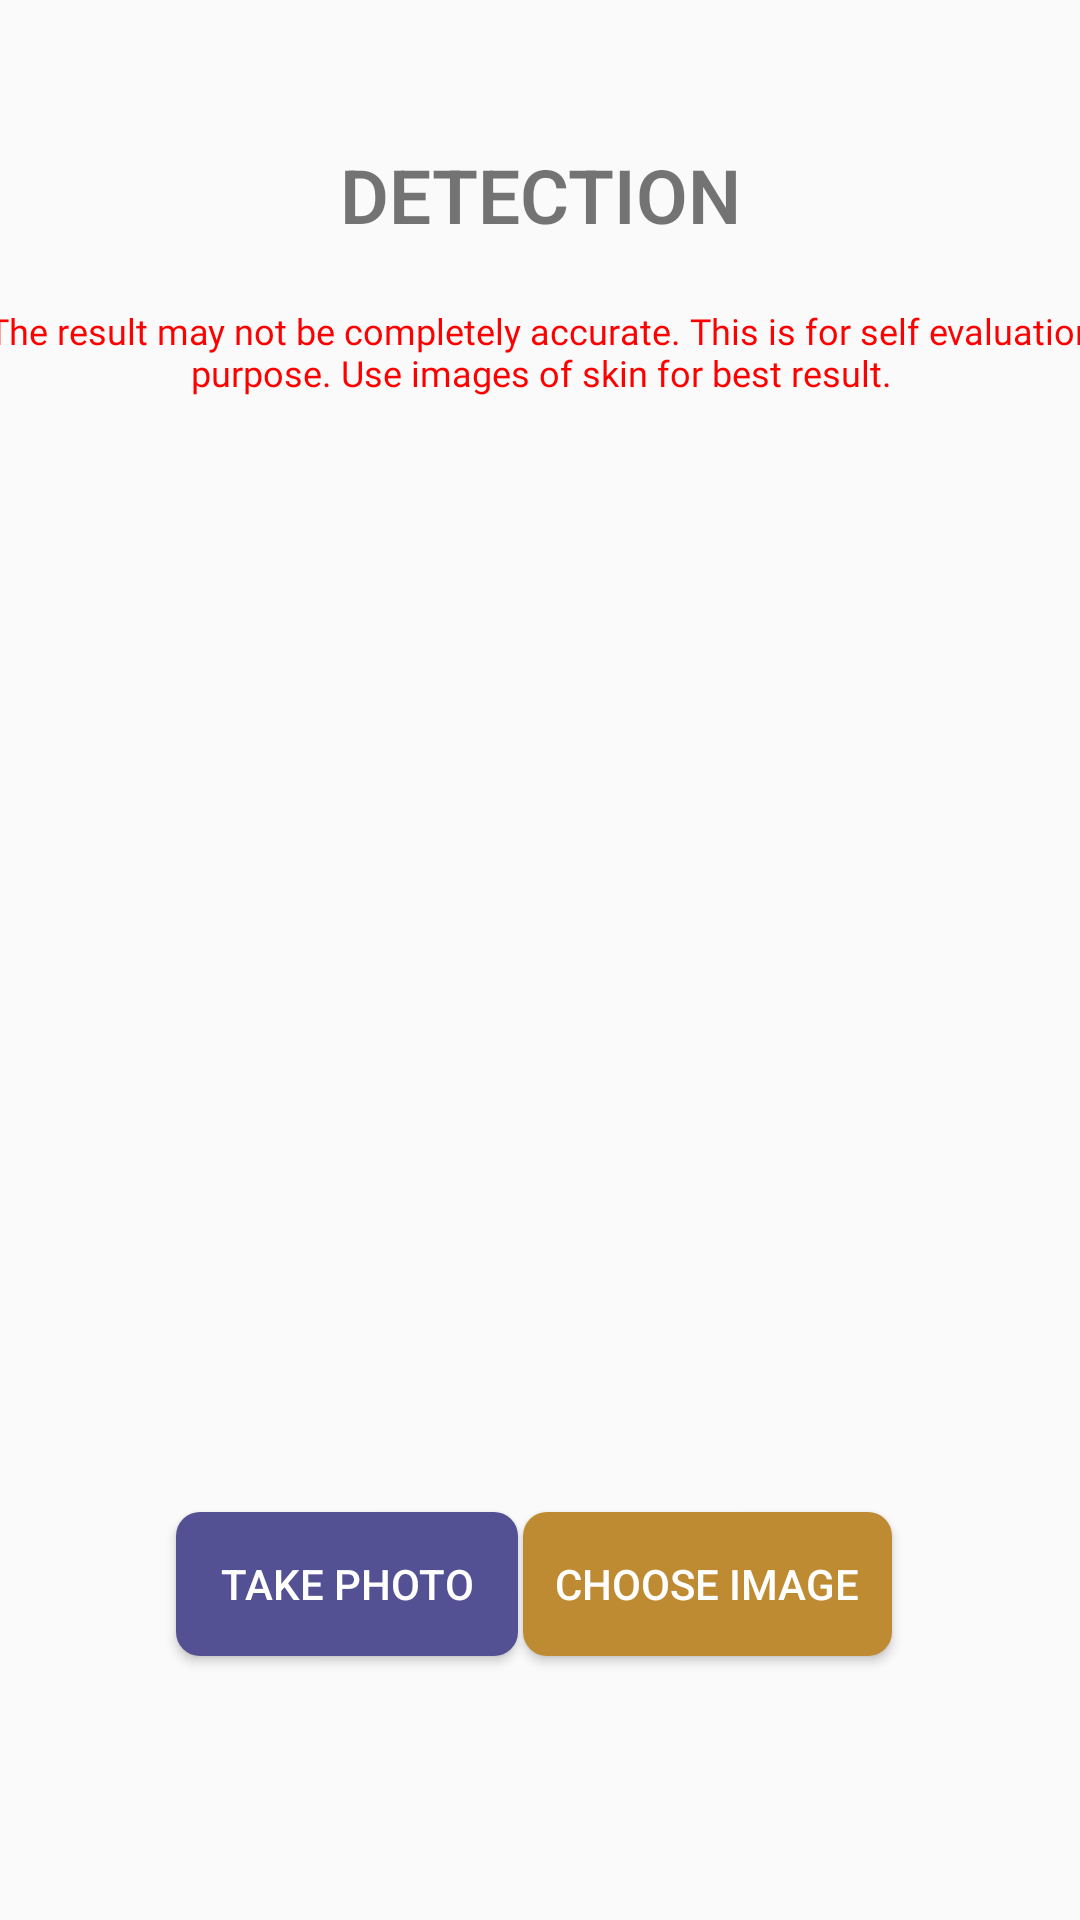

Write the Android layout XML for this screen, with the resource values it uses.
<!-- AndroidManifest.xml: application theme AppTheme -->
<!-- res/layout/fragment_detection.xml -->
<?xml version="1.0" encoding="utf-8"?>
<androidx.constraintlayout.widget.ConstraintLayout
    xmlns:android="http://schemas.android.com/apk/res/android"
    xmlns:app="http://schemas.android.com/apk/res-auto"
    xmlns:tools="http://schemas.android.com/tools"
    android:layout_width="match_parent"
    android:layout_height="match_parent">

    <TextView
        android:id="@+id/detecttextview"
        android:layout_width="322dp"
        android:layout_marginLeft="20dp"
        android:layout_marginRight="20dp"
        android:layout_height="66dp"
        android:layout_marginTop="32dp"
        android:clickable="false"
        android:fontFamily="sans-serif-light"
        android:gravity="center"
        android:text="Detection"
        android:textAllCaps="true"
        android:textSize="25dp"
        android:textStyle="bold"
        app:layout_constraintEnd_toEndOf="parent"
        app:layout_constraintStart_toStartOf="parent"
        app:layout_constraintTop_toTopOf="parent" />

    <Button
        android:id="@+id/capturebtn"
        android:layout_width="114dp"
        android:layout_height="48dp"
        android:layout_marginBottom="88dp"
        android:background="@drawable/roundbutton"
        android:text="Take Photo"
        android:layout_marginLeft="20dp"
        android:layout_marginRight="20dp"
        android:textColor="@color/white"
        app:layout_constraintBottom_toBottomOf="parent"
        app:layout_constraintEnd_toEndOf="parent"
        app:layout_constraintHorizontal_bias="0.187"
        app:layout_constraintStart_toStartOf="parent" />

    <Button
        android:id="@+id/choosebtn"
        android:layout_width="123dp"
        android:layout_height="48dp"
        android:layout_marginBottom="88dp"
        android:background="@drawable/roundbuttonreg"
        android:text="Choose Image"
        android:layout_marginLeft="20dp"
        android:layout_marginRight="20dp"
        android:textColor="@color/white"
        app:layout_constraintBottom_toBottomOf="parent"
        app:layout_constraintEnd_toEndOf="parent"
        app:layout_constraintHorizontal_bias="0.783"
        app:layout_constraintStart_toStartOf="parent" />

    <ImageView
        android:id="@+id/imageView2"
        android:layout_width="335dp"
        android:layout_height="246dp"
        android:layout_marginLeft="20dp"
        android:layout_marginTop="50dp"
        android:layout_marginRight="20dp"
        app:layout_constraintBottom_toBottomOf="parent"
        app:layout_constraintEnd_toEndOf="parent"
        app:layout_constraintHorizontal_bias="0.495"
        app:layout_constraintStart_toStartOf="parent"
        app:layout_constraintTop_toBottomOf="@+id/detecttextview"
        app:layout_constraintVertical_bias="0.0"
        app:srcCompat="@drawable/back" />

    <TextView
        android:id="@+id/resulttxt"
        android:layout_width="296dp"
        android:layout_height="162dp"
        android:layout_marginLeft="20dp"
        android:layout_marginTop="20dp"
        android:layout_marginRight="20dp"
        android:fontFamily="@font/catamaran"
        android:gravity="center"
        android:textStyle="bold"
        android:textSize="14dp"
        app:layout_constraintBottom_toBottomOf="parent"
        app:layout_constraintEnd_toEndOf="parent"
        app:layout_constraintHorizontal_bias="0.495"
        app:layout_constraintStart_toStartOf="parent"
        app:layout_constraintTop_toBottomOf="@+id/imageView2"
        app:layout_constraintVertical_bias="0.032" />

    <TextView
        android:id="@+id/textView4"
        android:layout_width="379dp"
        android:layout_height="45dp"
        android:layout_marginLeft="20dp"
        android:layout_marginRight="20dp"
        android:layout_marginTop="3dp"
        android:layout_marginBottom="15dp"
        android:fontFamily="@font/catamaran"
        android:text="The result may not be completely accurate. This is for self evaluation purpose. Use images of skin for best result."
        android:textSize="12sp"
        android:gravity="center"
        android:textColor="@color/red"
        app:layout_constraintBottom_toTopOf="@+id/imageView2"
        app:layout_constraintEnd_toEndOf="parent"
        app:layout_constraintStart_toStartOf="parent"
        app:layout_constraintTop_toBottomOf="@+id/detecttextview" />

    <ImageView
        android:id="@+id/imageView4"
        android:layout_width="198dp"
        android:layout_height="102dp"
        app:layout_constraintBottom_toBottomOf="@+id/resulttxt"
        app:layout_constraintEnd_toEndOf="parent"
        app:layout_constraintHorizontal_bias="0.497"
        android:visibility="invisible"
        app:layout_constraintStart_toStartOf="parent"
        app:layout_constraintTop_toTopOf="@+id/resulttxt"
        app:srcCompat="@drawable/loadd" />


</androidx.constraintlayout.widget.ConstraintLayout>
<!-- resources referenced by this layout -->
<resources>
  <color name="red">#ffff0000</color>
  <color name="white">#ffffff</color>
  <!-- drawable roundbutton (drawable) -->
  <?xml version="1.0" encoding="utf-8"?>
  <shape xmlns:android="http://schemas.android.com/apk/res/android"
      android:shape="rectangle">
      <solid android:color="@color/buttons" />
      <corners android:bottomRightRadius="8dp"
          android:bottomLeftRadius="8dp"
          android:topRightRadius="8dp"
          android:topLeftRadius="8dp"/>
  </shape>
  <!-- drawable roundbuttonreg (drawable) -->
  <?xml version="1.0" encoding="utf-8"?>
  <shape xmlns:android="http://schemas.android.com/apk/res/android"
      android:shape="rectangle">
      <solid android:color="@color/buttonsreg" />
      <corners android:bottomRightRadius="8dp"
          android:bottomLeftRadius="8dp"
          android:topRightRadius="8dp"
          android:topLeftRadius="8dp"/>
  </shape>
  <style name="AppTheme" parent="Theme.AppCompat.Light.DarkActionBar">
          
          <item name="colorPrimary">@color/colorPrimary</item>
          <item name="colorPrimaryDark">@color/colorPrimaryDark</item>
          <item name="colorAccent">@color/colorAccent</item>
          <item name="windowActionBar">false</item>
          <item name="windowNoTitle">true</item>
      </style>
  <color name="buttons">#535094</color>
  <color name="buttonsreg">#bf8b32</color>
  <color name="colorPrimary">#535094</color>
  <color name="colorPrimaryDark">#535094</color>
  <color name="colorAccent">#4f4f4f</color>
</resources>
